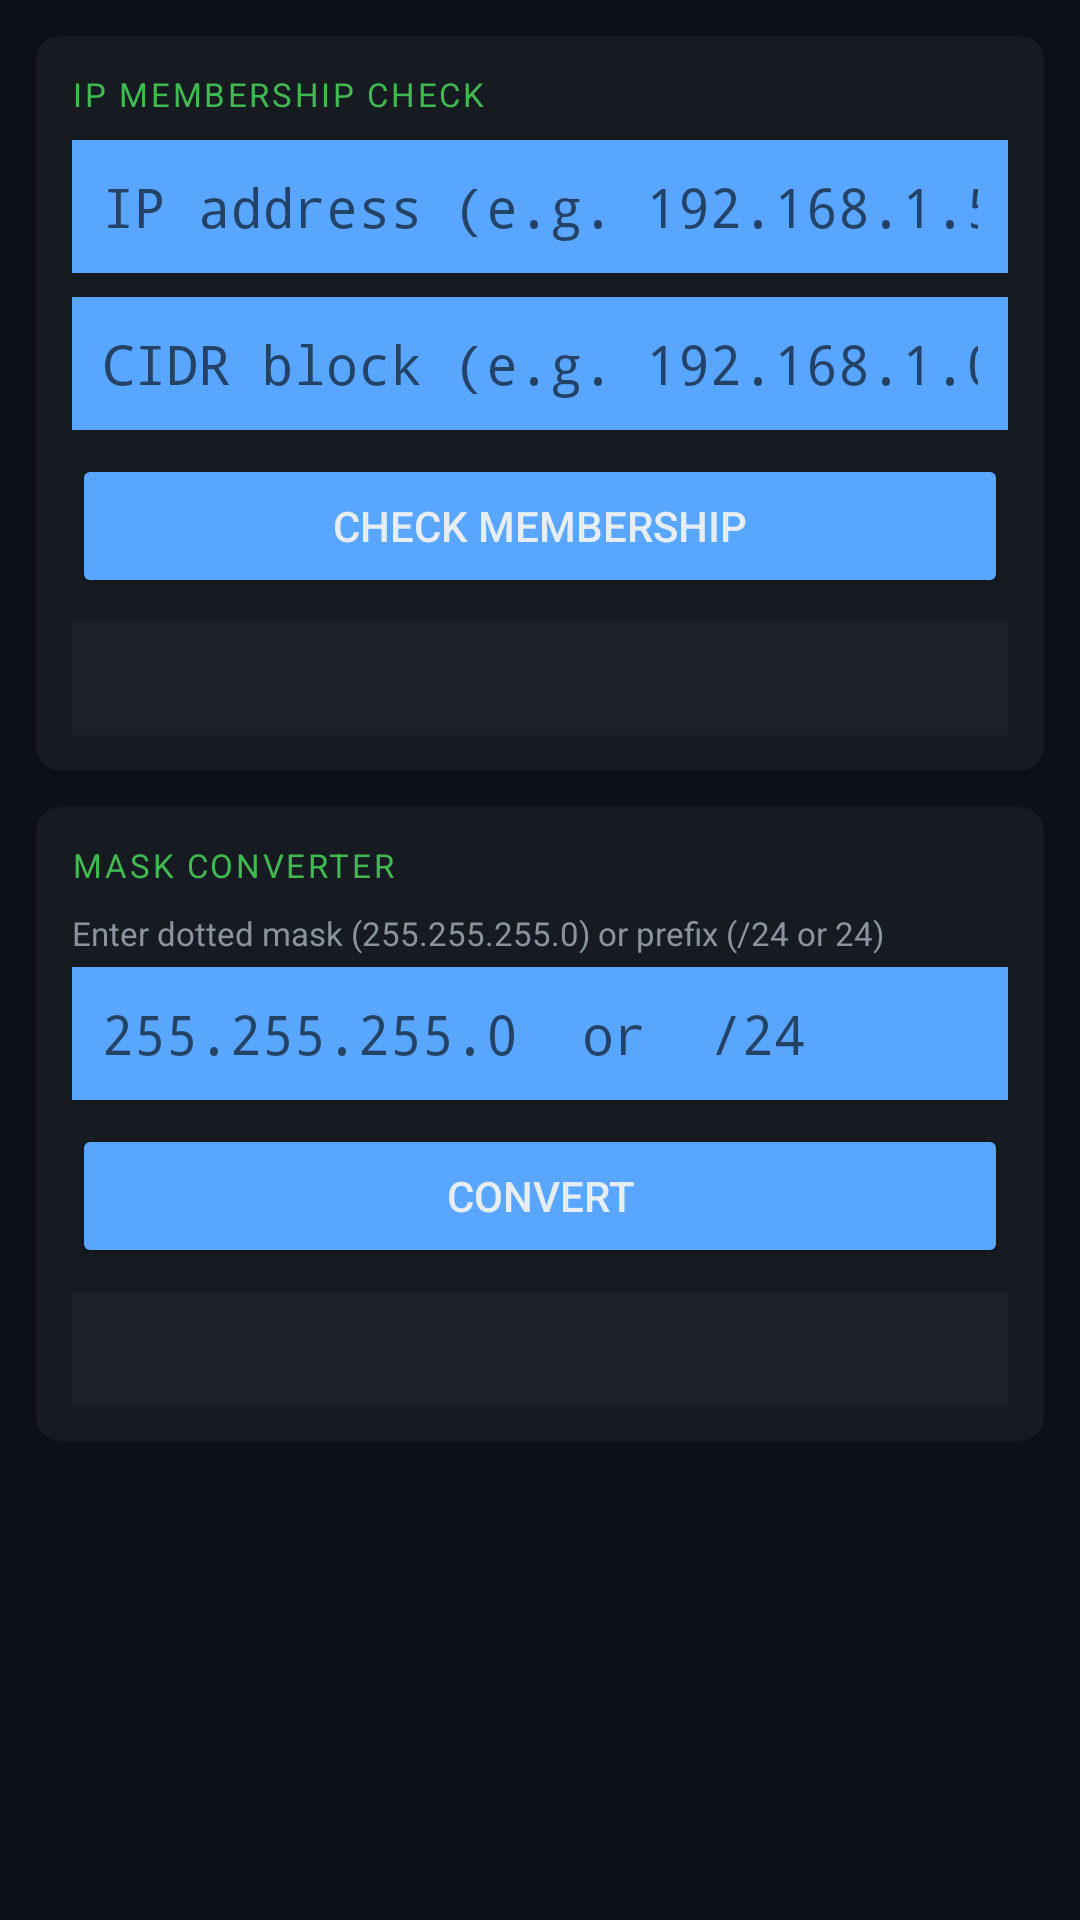

Write the Android layout XML for this screen, with the resource values it uses.
<!-- AndroidManifest.xml: application theme Theme.SubnetCalc -->
<!-- res/layout/fragment_lookup.xml -->
<?xml version="1.0" encoding="utf-8"?>
<ScrollView xmlns:android="http://schemas.android.com/apk/res/android"
    xmlns:app="http://schemas.android.com/apk/res-auto"
    android:layout_width="match_parent"
    android:layout_height="match_parent"
    android:background="@color/bg_dark">

    <LinearLayout
        android:layout_width="match_parent"
        android:layout_height="wrap_content"
        android:orientation="vertical"
        android:padding="12dp">

        
        <com.google.android.material.card.MaterialCardView
            android:layout_width="match_parent"
            android:layout_height="wrap_content"
            app:cardBackgroundColor="@color/surface_dark"
            app:cardElevation="2dp"
            app:cardCornerRadius="8dp"
            android:layout_marginBottom="12dp">

            <LinearLayout
                android:layout_width="match_parent"
                android:layout_height="wrap_content"
                android:orientation="vertical"
                android:padding="12dp">

                <TextView
                    android:layout_width="match_parent"
                    android:layout_height="wrap_content"
                    android:text="IP Membership Check"
                    android:textColor="@color/accent_green"
                    android:textSize="11sp"
                    android:textAllCaps="true"
                    android:letterSpacing="0.08"
                    android:layout_marginBottom="8dp"/>

                <EditText
                    android:id="@+id/etCheckIp"
                    android:layout_width="match_parent"
                    android:layout_height="wrap_content"
                    android:hint="IP address (e.g. 192.168.1.50)"
                    android:textColor="@color/text_primary"
                    android:fontFamily="monospace"
                    android:background="@color/input_bg"
                    android:padding="10dp"
                    android:singleLine="true"
                    android:layout_marginBottom="8dp"/>

                <EditText
                    android:id="@+id/etCheckCidr"
                    android:layout_width="match_parent"
                    android:layout_height="wrap_content"
                    android:hint="CIDR block (e.g. 192.168.1.0/24)"
                    android:textColor="@color/text_primary"
                    android:fontFamily="monospace"
                    android:background="@color/input_bg"
                    android:padding="10dp"
                    android:singleLine="true"
                    android:layout_marginBottom="8dp"/>

                <Button
                    android:id="@+id/btnCheck"
                    android:layout_width="match_parent"
                    android:layout_height="wrap_content"
                    android:text="Check Membership"
                    android:backgroundTint="@color/accent_blue"
                    android:layout_marginBottom="8dp"/>

                <TextView
                    android:id="@+id/tvLookupResult"
                    android:layout_width="match_parent"
                    android:layout_height="wrap_content"
                    android:textColor="@color/text_primary"
                    android:fontFamily="monospace"
                    android:textSize="13sp"
                    android:background="@color/input_bg"
                    android:padding="10dp"/>

            </LinearLayout>
        </com.google.android.material.card.MaterialCardView>

        
        <com.google.android.material.card.MaterialCardView
            android:layout_width="match_parent"
            android:layout_height="wrap_content"
            app:cardBackgroundColor="@color/surface_dark"
            app:cardElevation="2dp"
            app:cardCornerRadius="8dp">

            <LinearLayout
                android:layout_width="match_parent"
                android:layout_height="wrap_content"
                android:orientation="vertical"
                android:padding="12dp">

                <TextView
                    android:layout_width="match_parent"
                    android:layout_height="wrap_content"
                    android:text="Mask Converter"
                    android:textColor="@color/accent_green"
                    android:textSize="11sp"
                    android:textAllCaps="true"
                    android:letterSpacing="0.08"
                    android:layout_marginBottom="8dp"/>

                <TextView
                    android:layout_width="match_parent"
                    android:layout_height="wrap_content"
                    android:text="Enter dotted mask (255.255.255.0) or prefix (/24 or 24)"
                    android:textColor="@color/text_secondary"
                    android:textSize="11sp"
                    android:layout_marginBottom="4dp"/>

                <EditText
                    android:id="@+id/etMaskInput"
                    android:layout_width="match_parent"
                    android:layout_height="wrap_content"
                    android:hint="255.255.255.0  or  /24"
                    android:textColor="@color/text_primary"
                    android:fontFamily="monospace"
                    android:background="@color/input_bg"
                    android:padding="10dp"
                    android:singleLine="true"
                    android:layout_marginBottom="8dp"/>

                <Button
                    android:id="@+id/btnConvertMask"
                    android:layout_width="match_parent"
                    android:layout_height="wrap_content"
                    android:text="Convert"
                    android:backgroundTint="@color/accent_blue"
                    android:layout_marginBottom="8dp"/>

                <TextView
                    android:id="@+id/tvMaskResult"
                    android:layout_width="match_parent"
                    android:layout_height="wrap_content"
                    android:textColor="@color/text_primary"
                    android:fontFamily="monospace"
                    android:textSize="13sp"
                    android:background="@color/input_bg"
                    android:padding="10dp"/>

            </LinearLayout>
        </com.google.android.material.card.MaterialCardView>

    </LinearLayout>
</ScrollView>
<!-- resources referenced by this layout -->
<resources>
  <color name="accent_blue">#58A6FF</color>
  <color name="accent_green">#3FB950</color>
  <color name="bg_dark">#0D1117</color>
  <color name="input_bg">#1C2128</color>
  <color name="surface_dark">#161B22</color>
  <color name="text_primary">#E6EDF3</color>
  <color name="text_secondary">#8B949E</color>
  <style name="Theme.SubnetCalc" parent="Theme.MaterialComponents.DayNight.NoActionBar">
          <item name="colorPrimary">@color/accent_blue</item>
          <item name="colorPrimaryVariant">@color/surface_dark</item>
          <item name="colorOnPrimary">@color/bg_dark</item>
          <item name="colorSecondary">@color/accent_green</item>
          <item name="colorOnSecondary">@color/bg_dark</item>
          <item name="android:colorBackground">@color/bg_dark</item>
          <item name="colorSurface">@color/surface_dark</item>
          <item name="colorOnSurface">@color/text_primary</item>
          <item name="android:textColorPrimary">@color/text_primary</item>
          <item name="android:textColorSecondary">@color/text_secondary</item>
          <item name="android:statusBarColor">@color/surface_dark</item>
          <item name="android:navigationBarColor">@color/surface_dark</item>
          <item name="editTextStyle">@style/EditTextStyle</item>
      </style>
  <style name="EditTextStyle" parent="Widget.AppCompat.EditText">
          <item name="android:textColor">@color/text_primary</item>
          <item name="android:backgroundTint">@color/accent_blue</item>
      </style>
</resources>
